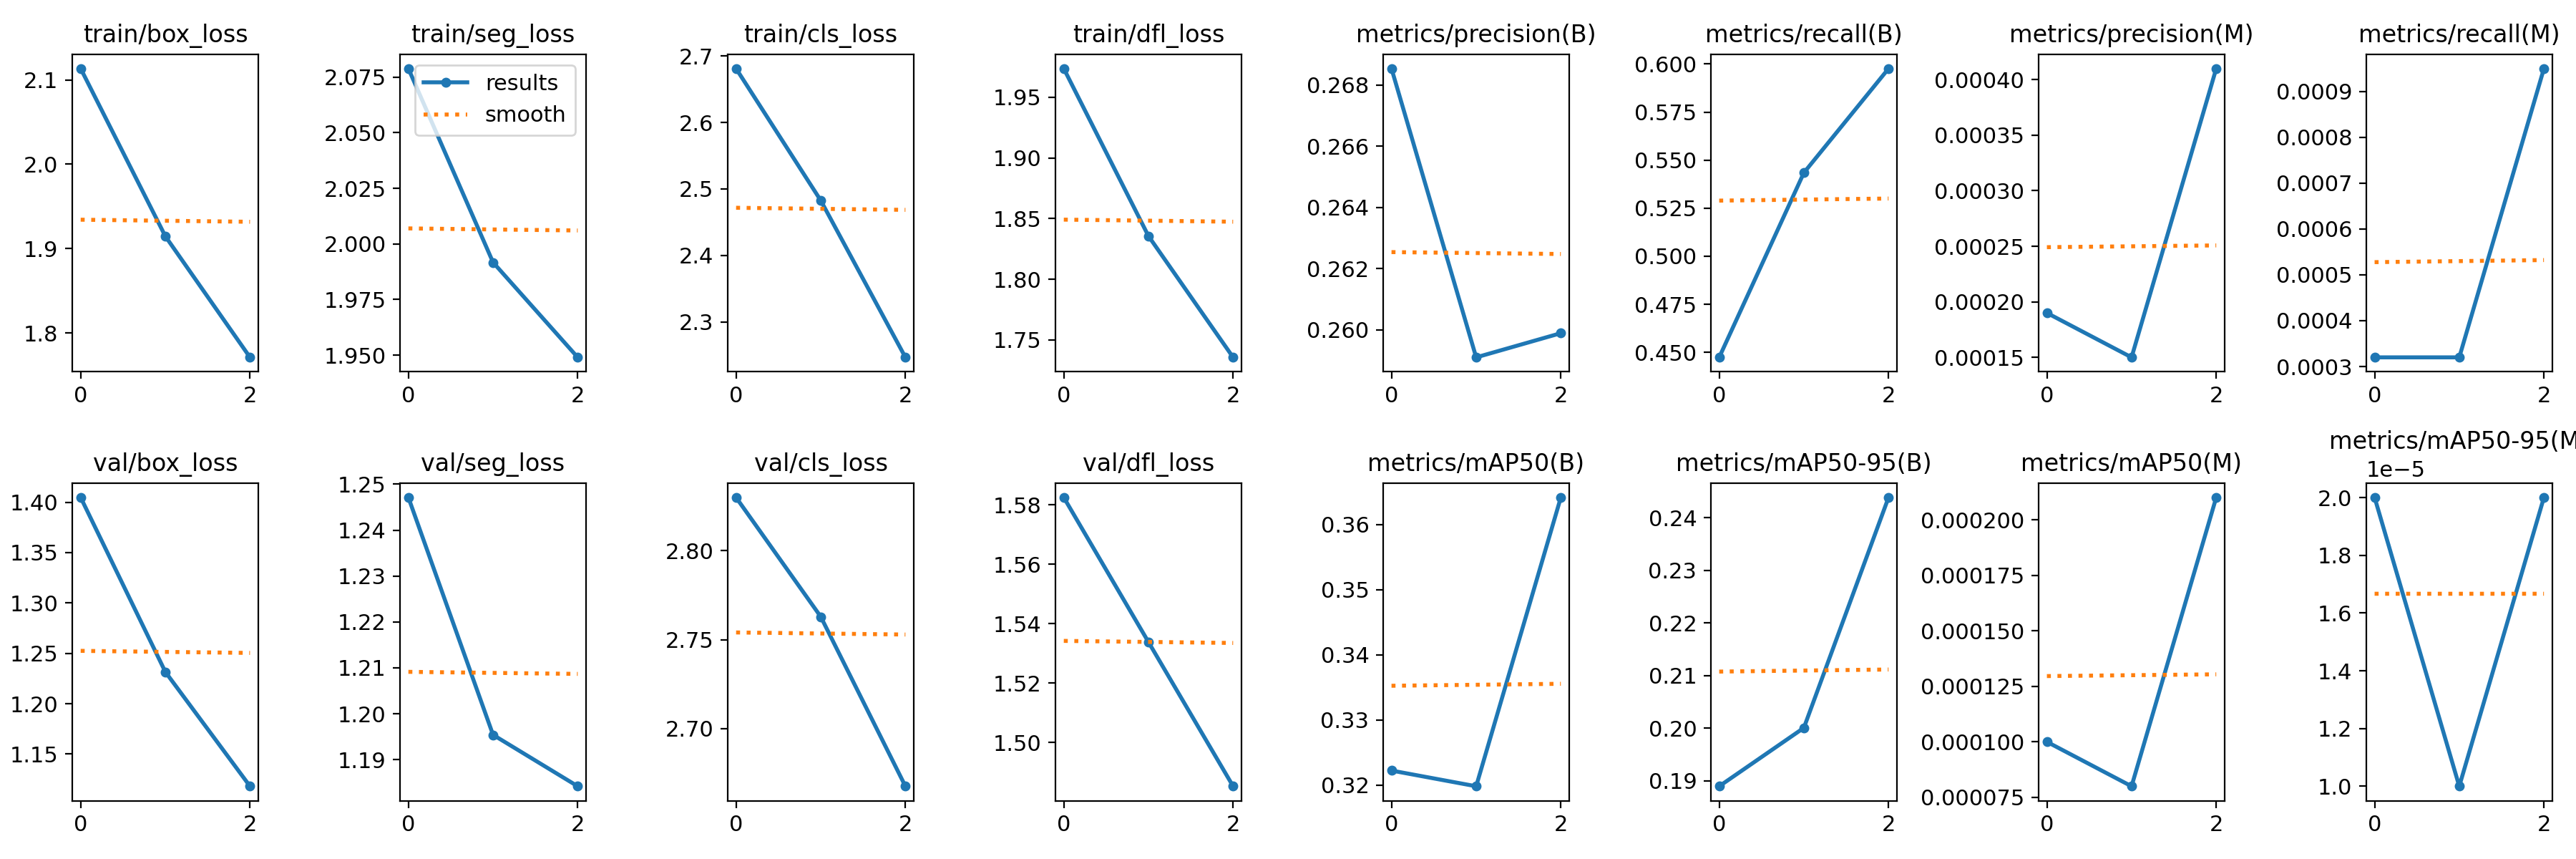

The file beside this chart, header and first rows:
epoch, train/box_loss, train/seg_loss, train/cls_loss, train/dfl_loss, metrics/precision(B), metrics/recall(B), metrics/mAP50(B), metrics/mAP50-95(B), metrics/precision(M), metrics/recall(M), metrics/mAP50(M), metrics/mAP50-95(M), val/box_loss, val/seg_loss, val/cls_loss, val/dfl_loss, lr/pg0, lr/pg1, lr/pg2
0, 2.113, 2.079, 2.681, 1.974, 0.2685, 0.4474, 0.3222, 0.189, 0.00019, 0.00032, 0.0001, 2e-05, 1.405, 1.247, 2.83, 1.583, 8e-05, 8e-05, 8e-05
1, 1.915, 1.992, 2.483, 1.836, 0.2591, 0.5434, 0.3198, 0.2001, 0.00015, 0.00032, 8e-05, 1e-05, 1.232, 1.195, 2.763, 1.534, 0.0001206, 0.0001206, 0.0001206
2, 1.771, 1.949, 2.247, 1.736, 0.2599, 0.5976, 0.3641, 0.2439, 0.00041, 0.00095, 0.00021, 2e-05, 1.118, 1.184, 2.668, 1.485, 9.52e-05, 9.52e-05, 9.52e-05
